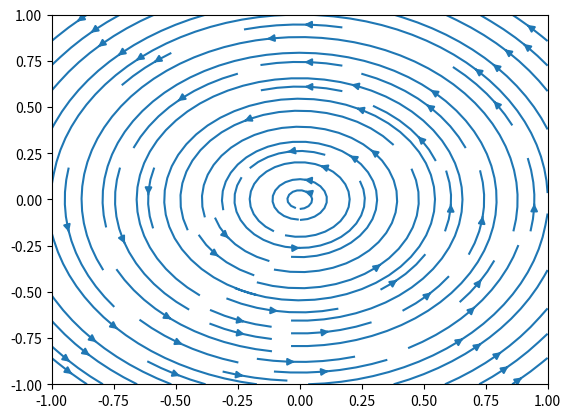
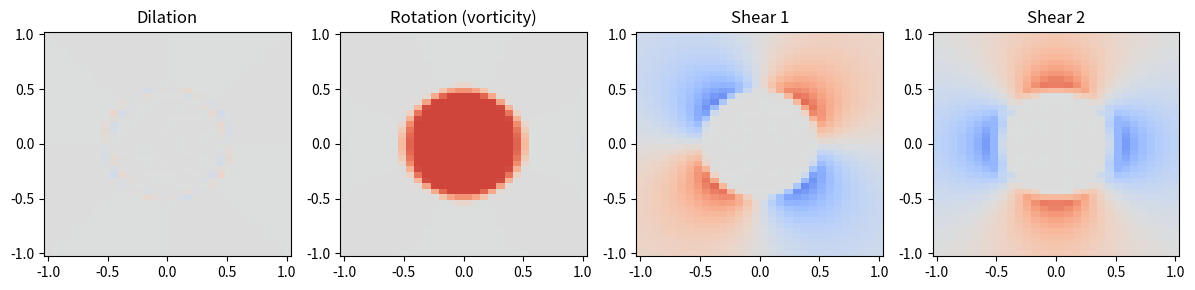

These figures' Python source, in order:
import numpy as np
import matplotlib.pyplot as plt

#### HELPER FUNCTIONS ####
######## Coordinate transformation ########
def cart2pol(x, y):
    """
    Transformation: Cartesian coord to polar coord

    Parameters
    ----------
    x: numpy array
    y: numpy array

    Returns
    -------
    r: numpy array
    phi: numpy array
    """
    r = np.sqrt(x ** 2 + y ** 2)
    phi = np.arctan2(y, x)

    return r, phi


def fix_udata_shape(udata):
    """
    Reshapes udata into a standard format (dim, height, width, (depth), duration).
    ... udata.shape changes from (dim, height, width, (depth)) to (dim, height, width, (depth), 1)

    Parameters
    ----------
    udata: nd array,
          ... with shape (height, width, depth) (3D) or  (height, width, duration) (2D)
          ... OR shape (height, width, depth, duration) (3D) or  (height, width, duration) (2D)

    Returns
    -------
    udata: nd array, with shape (height, width, depth, duration) (3D) or  (height, width, duration) (2D)

    """
    shape = udata.shape  # shape=(dim, nrows, ncols, nstacks) if nstacks=0, shape=(dim, nrows, ncols)
    if shape[0] == 2:
        ux, uy = udata[0, ...], udata[1, ...]
        try:
            dim, nrows, ncols, duration = udata.shape
            return udata
        except:
            dim, nrows, ncols = udata.shape
            duration = 1
            ux = ux.reshape((ux.shape[0], ux.shape[1], duration))
            uy = uy.reshape((uy.shape[0], uy.shape[1], duration))
            return np.stack((ux, uy))

    elif shape[0] == 3:
        dim = 3
        ux, uy, uz = udata[0, ...], udata[1, ...], udata[2, ...]
        try:
            nrows, ncols, nstacks, duration = ux.shape
            return udata
        except:
            nrows, ncols, nstacks = ux.shape
            duration = 1
            ux = ux.reshape((ux.shape[0], ux.shape[1], ux.shape[2], duration))
            uy = uy.reshape((uy.shape[0], uy.shape[1], uy.shape[2], duration))
            uz = uz.reshape((uz.shape[0], uz.shape[1], uz.shape[2], duration))
            return np.stack((ux, uy, uz))


def get_jacobian_xyz_ijk(xx, yy, zz=None):
    """
    Returns diagonal elements of Jacobian between index space basis and physical space
    ... This returns xyz_orientations for get_duidxj_tensor().
    ... Further details can be found in the docstring of get_duidxj_tensor()

    Parameters
    ----------
    xx: 2d/3d array, a grid of x-coordinates
    yy: 2d/3d array, a grid of y-coordinates
    zz: 2d/3d array, a grid of z-coordinates

    Returns
    -------
    jacobian: 1d array
        ... expected input of xyz_orientations for get_duidxj_tensor
    """

    dim = len(xx.shape)
    if dim == 2:
        x = xx[0, :]
        y = yy[:, 0]
        increments = [np.nanmean(np.diff(x)), np.nanmean(np.diff(y))]
    elif dim == 3:
        x = xx[0, :, 0]
        y = yy[:, 0, 0]
        z = zz[0, 0, :]
        increments = [np.nanmean(np.diff(x)), np.nanmean(np.diff(y)), np.nanmean(np.diff(z))]
    else:
        raise ValueError('... xx, yy, zz must have dimensions of 2 or 3. ')

    mapping = {True: 1, False: -1}
    jacobian = np.asarray([mapping[increment > 0] for increment in increments])  # Only diagonal elements
    return jacobian


def get_grid_spacing(xx, yy, zz=None):
    """
    Returns spacings (dx, dy, dz) along the x-, y-, and z- direction

    Parameters
    ----------
    xx: 2d/3d array, x-coordinate of the position
        ... xx, yy = np.meshgrid(x, y) with x = np.linspace(xmin, xmax, n)
        ... xx[0, :] must be equal to x.
    yy: 2d/3d array, y-coordinate of the position
        ... yy[:, 0] must be equal to y.
    zz: 3d array, z-coordinate of the position (optional)
        ... xx, yy, zz = np.meshgrid(x, y, z)
        ... zz[0, 0, :] must be equal to z.

    Returns
    -------
    dx, dy, dz(optional): tuple of float, spacings of the positional grids

    """
    dim = len(xx.shape)
    if dim == 2:
        dx = np.abs(xx[0, 1] - xx[0, 0])
        dy = np.abs(yy[1, 0] - yy[0, 0])
        return dx, dy
    elif dim == 3:
        dx = np.abs(xx[0, 1, 0] - xx[0, 0, 0])
        dy = np.abs(yy[1, 0, 0] - yy[0, 0, 0])
        dz = np.abs(zz[0, 0, 1] - zz[0, 0, 0])
        return dx, dy, dz


### RATE OF STRAIN TENSOR ###
def get_duidxj_tensor(udata, dx=1., dy=1., dz=1., xyz_orientations=np.asarray([1, -1, 1]),
                      xx=None, yy=None, zz=None):
    """
    Assumes udata has a shape (d, nrows, ncols, duration) or  (d, nrows, ncols)
    ... one can easily make udata by np.stack((ux, uy))

    Important Warning:
    ... udata is np.stack((ux, uy, uz))
    ... udata.shape = dim, nrows, ncols, duration
    Parameters
    ----------
    udata: numpy array with shape (ux, uy) or (ux, uy, uz)
        ... assumes ux/uy/uz has a shape (nrows, ncols, duration) or (nrows, ncols, nstacks, duration)
        ... can handle udata without a temporal axis
    dx: float, x spacing
    dy: float, y spacing
    dz: float, z spacing
    xyz_orientations: 1d array-like with shape (3,)
        ... xyz_orientations = [djdx, didy, dkdz]
        ... HOW TO DETERMINE xyz_orientations:
                1. Does the xx[0, :] (or xx[0, :, 0] for 3D) monotonically increase as the index increases?
                    If True, djdx = 1
                    If False, djdx = -1
                2. Does the yy[:, 0] (or yy[:, 0, 0] for 3D) monotonically increase as the index increases?
                    If True, didy = 1
                    If False, didy = -1
                3. Does the zz[0, 0, :] monotonically increase as the index increases?
                    If True, dkdz = 1
                    If False, dkdz = -1
            ... If you are not sure what this is, use

        ... Factors between index space (ijk) and physical space (xyz)

        ... This factor is necessary since the conventions used for the index space and the physical space are different.
            Consider a 3D array a. a[i, j, k]. The convention used for this module is to interpret this array as a[y, x, z].
            (In case of udata, udata[dim, y, x, z, t])
            All useful modules such as numpy are written in the index space, but this convention is not ideal for physicists
            for several reasons.
            1. many experimental data are not organized in the index space.
            2. One always requires conversion between the index space and physical space especially at the end of the analysis.
            (physicists like to present in the units of physical units not in terms of ijk)

        ... This array is essentially a Jacobian between the index space basis (ijk) and the physical space basis (xyz)
            All information needed is just dx/dj, dy/di, dz/dk because ijk and xyz are both orthogonal bases.
            There is no off-diagonal elements in the Jacobian matrix, and one needs to supply only 3 elements for 3D udata.
            If I strictly use the Cartesian basis for xyz (as it should), then I could say they are both orthonormal.
            This makes each element of the Jacobian array to be either 1 or -1, reflecting the directions of +x/+y/+z
            with respect to +j/+i/+k


    Returns
    -------
    sij: numpy array with shape (nrows, ncols, duration, 2, 2) (dim=2) or (nrows, ncols, nstacks, duration, 3, 3) (dim=3)
        ... idea is... sij[spacial coordinates, time, tensor indices]
            e.g.-  sij(x, y, t) = sij[y, x, t, i, j]
        ... sij = d ui / dxj
    """

    if xx is not None and yy is not None:
        xyz_orientations = get_jacobian_xyz_ijk(xx, yy, zz)
        if zz is None:
            dx, dy = get_grid_spacing(xx, yy)
        else:
            dx, dy, dz = get_grid_spacing(xx, yy, zz)
    shape = udata.shape  # shape=(dim, nrows, ncols, nstacks) if nstacks=0, shape=(dim, nrows, ncols)
    dim = shape[0]

    if dim == 2:
        ux, uy = udata[0, ...], udata[1, ...]
        try:
            dim, nrows, ncols, duration = udata.shape
        except:
            dim, nrows, ncols = udata.shape
            duration = 1
            ux = ux.reshape((ux.shape[0], ux.shape[1], duration))
            uy = uy.reshape((uy.shape[0], uy.shape[1], duration))

        duxdx = np.gradient(ux, dx, axis=1) * xyz_orientations[0]
        duxdy = np.gradient(ux, dy, axis=0) * xyz_orientations[
            1]  # +dy is the column up. np gradient computes difference by going DOWN in the column, which is the opposite
        duydx = np.gradient(uy, dx, axis=1) * xyz_orientations[0]
        duydy = np.gradient(uy, dy, axis=0) * xyz_orientations[1]
        sij = np.zeros((nrows, ncols, duration, dim, dim))
        sij[..., 0, 0] = duxdx
        sij[..., 0, 1] = duxdy
        sij[..., 1, 0] = duydx
        sij[..., 1, 1] = duydy
    elif dim == 3:
        ux, uy, uz = udata[0, ...], udata[1, ...], udata[2, ...]
        try:
            # print ux.shape
            nrows, ncols, nstacks, duration = ux.shape
        except:
            nrows, ncols, nstacks = ux.shape
            duration = 1
            ux = ux.reshape((ux.shape[0], ux.shape[1], ux.shape[2], duration))
            uy = uy.reshape((uy.shape[0], uy.shape[1], uy.shape[2], duration))
            uz = uz.reshape((uz.shape[0], uz.shape[1], uz.shape[2], duration))
        duxdx = np.gradient(ux, dx, axis=1) * xyz_orientations[0]
        duxdy = np.gradient(ux, dy, axis=0) * xyz_orientations[1]
        duxdz = np.gradient(ux, dz, axis=2) * xyz_orientations[2]
        duydx = np.gradient(uy, dx, axis=1) * xyz_orientations[0]
        duydy = np.gradient(uy, dy, axis=0) * xyz_orientations[1]
        duydz = np.gradient(uy, dz, axis=2) * xyz_orientations[2]
        duzdx = np.gradient(uz, dx, axis=1) * xyz_orientations[0]
        duzdy = np.gradient(uz, dy, axis=0) * xyz_orientations[1]
        duzdz = np.gradient(uz, dz, axis=2) * xyz_orientations[2]

        sij = np.zeros((nrows, ncols, nstacks, duration, dim, dim))
        sij[..., 0, 0] = duxdx
        sij[..., 0, 1] = duxdy
        sij[..., 0, 2] = duxdz
        sij[..., 1, 0] = duydx
        sij[..., 1, 1] = duydy
        sij[..., 1, 2] = duydz
        sij[..., 2, 0] = duzdx
        sij[..., 2, 1] = duzdy
        sij[..., 2, 2] = duzdz
    elif dim > 3:
        print('...Not implemented yet.')
        return None
    return sij


### TENSOR DECOMPOSITION ###
def decompose_duidxj(sij):
    """
    Decompose a duidxj tensor into a symmetric and an antisymmetric parts
    Returns symmetric part (eij) and anti-symmetric part (gij)

    Parameters
    ----------
    sij, 5d or 6d numpy array (x, y, t, i, j) or (x, y, z, t, i, j)

    Returns
    -------
    eij: 5d or 6d numpy array, symmetric part of rate-of-strain tensor.
         5d if spatial dimensions are x and y. 6d if spatial dimensions are x, y, and z.
    gij: 5d or 6d numpy array, anti-symmetric part of rate-of-stxxain tensor.
         5d if spatial dimensions are x and y. 6d if spatial dimensions are x, y, and z.

    """
    dim = len(sij.shape) - 3  # spatial dim
    if dim == 2:
        duration = sij.shape[2]
    elif dim == 3:
        duration = sij.shape[3]

    eij = np.zeros(sij.shape)
    # gij = np.zeros(sij.shape) #anti-symmetric part
    for t in range(duration):
        for i in range(dim):
            for j in range(dim):
                if j >= i:
                    eij[..., t, i, j] = 1. / 2. * (sij[..., t, i, j] + sij[..., t, j, i])
                    # gij[..., i, j] += 1./2. * (sij[..., i, j] - sij[..., j, i]) #anti-symmetric part
                else:
                    eij[..., t, i, j] = eij[..., t, j, i]
                    # gij[..., i, j] = -gij[..., j, i] #anti-symmetric part
    gij = sij - eij
    return eij, gij


### VECTOR OPERATION ###
def curl(udata, dx=1., dy=1., dz=1., xyz_orientations=np.asarray([1, -1, 1]),
         xx=None, yy=None, zz=None, verbose=False):
    """
    Computes curl of a velocity field using a rate of strain tensor
    ... if you already have velocity data as ux = array with shape (m, n) and uy = array with shape (m, n),
        udata = np.stack((ugrid1, vgrid1))
        omega = vec.curl(udata)
    Parameters
    ----------
    udata: (ux, uy, uz) or (ux, uy)
    dx, dy, dz: float, spatial spating of a 2D/3D grid
    xyz_orientations: 1d array
        ... differentiation in the index space and the physical space must be conducted properly.
        tflow convention is to treat the row, column, and the depth (i,j,k) are parallel to x, y, z in the physical space;
        however, this does not specify the direction of the axes. (+i direction is only equal to EITHER +x or -x).
        This ambiguity causes a problem during differentiation, and the choice is somewhat arbitrary to the users.
        This function offers a solution by two ways. One way is to give a 2d/3d array of the positional grids.
        If xx, yy, zz are given, it would automatically figures out how +i,+j,+k are aligned with +x,+y,+z.
        The second way is give delta x/ delta_i, dy/delta_j, dz/delta_k. This argument is related to this method.
        ... e.g.
        xyz_orientations = [1, 1, 1]... means +x // +i, +y//+j, +z//+k
        xyz_orientations = [-1, -1, -1]... means +x // -i, +y//-j, +z//-k
        xyz_orientations = [1, -1, 1]... means +x // +i, +y//-j, +z//+k
    xx: 2d/3d array, positional grid
        ... If given, it would automatically figure out whether +x and +i point at the same direction,
         and the curl is computed based on that
    yy: 2d/3d array, positional grid
        ... If given, it would automatically figure out whether +y and +j point at the same direction,
         and the curl is computed based on that
    zz: 2d/3d array, positional grid
        ... If given, it would automatically figure out whether +z and +k point at the same direction,
         and the curl is computed based on that

    Returns
    -------
    omega: numpy array
        shape: (height, width, duration) (2D) or (height, width, duration) (2D)

    """
    if verbose:
        print('... curl(): If the result is not sensible, consult altering xyz_orientations.\n'
              'A common mistake is that udata is not origanized properly such that '
              '+x direction is not equal to +direction along the row of an array'
              'or +y direction is not equal to +direction along the column of an array')
    sij = get_duidxj_tensor(udata, dx=dx, dy=dy, dz=dz, xyz_orientations=xyz_orientations, xx=xx, yy=yy, zz=zz)
    dim = len(sij.shape) - 3  # spatial dim
    eij, gij = decompose_duidxj(sij)
    if dim == 2:
        omega = 2 * gij[..., 1, 0]  # checked. this is correct.
    elif dim == 3:
        # sign issue was checked. this is correct.
        omega1, omega2, omega3 = 2. * gij[..., 2, 1], 2. * gij[..., 0, 2], 2. * gij[..., 1, 0]
        omega = np.stack((omega1, omega2, omega3))
    else:
        print('Not implemented yet!')
        return None
    return omega


def div(udata, dx=1., dy=1., dz=1., xyz_orientations=np.asarray([1, -1, 1]), xx=None, yy=None, zz=None):
    """
    Computes divergence of a velocity field

    Parameters
    ----------
    udata: numpy array
          ... (ux, uy, uz) or (ux, uy)
          ... ui has a shape (height, width, depth, duration) or (height, width, depth) (3D)
          ... ui may have a shape (height, width, duration) or (height, width) (2D)

    Returns
    -------
    div_u: numpy array
          ... div_u has a shape (height, width, depth, duration) (3D) or (height, width, duration) (2D)
    """
    sij = get_duidxj_tensor(udata, dx=dx, dy=dy, dz=dz, xyz_orientations=xyz_orientations, xx=xx, yy=yy,
                            zz=zz)  # shape (nrows, ncols, duration, 2, 2) (dim=2) or (nrows, ncols, nstacks, duration, 3, 3) (dim=3)
    dim = len(sij.shape) - 3  # spatial dim
    div_u = np.zeros(sij.shape[:-2])
    for d in range(dim):
        div_u += sij[..., d, d]

    return div_u


# Sample velocity field
def rankine_vortex_2d(xx, yy, x0=0, y0=0, gamma=1., a=1.):
    """
    Reutrns a 2D velocity field with a single Rankine vortex at (x0, y0)

    Parameters
    ----------
    xx: numpy array
        x-coordinate, 2d grid
    yy: numpy array
        y-coordinate, 2d grid
    x0: float
        x-coordinate of the position of the rankine vortex
    y0: float
        y-coordinate of the position of the rankine vortex
    gamma: float
        circulation of the rankine vortex
    a: float
        core radius of the rankine vortex

    Returns
    -------
    udata: (ux, uy)

    """
    rr, phi = cart2pol(xx - x0, yy - y0)

    cond = rr <= a
    ux, uy = np.empty_like(rr), np.empty_like(rr)
    # r <= a
    ux[cond] = -gamma * rr[cond] / (2 * np.pi * a ** 2) * np.sin(phi[cond])
    uy[cond] = gamma * rr[cond] / (2 * np.pi * a ** 2) * np.cos(phi[cond])
    # r > a
    ux[~cond] = -gamma / (2 * np.pi * rr[~cond]) * np.sin(phi[~cond])
    uy[~cond] = gamma / (2 * np.pi * rr[~cond]) * np.cos(phi[~cond])

    udata = np.stack((ux, uy))

    return udata

def main():
    # Define a grid
    nx, ny = 30, 40
    x, y = np.linspace(-1, 1, 30), np.linspace(-1, 1, 40)
    xx, yy = np.meshgrid(x, y)
    # Get a sample velocity field (2D)
    udata = rankine_vortex_2d(xx, yy, a=0.5)
    print('Shape of udata is (dim, ny, nx):', udata.shape)

    # Get a rate-of-strain tensor, dui/dxj
    duidxj = get_duidxj_tensor(udata, xx=xx, yy=yy)
    print('Shape of duidxj is (ny, nx, duration, dim, dim):', duidxj.shape)

    # Decompose duidxj into symmetric and anti-symmetric parts
    eij, gij = decompose_duidxj(duidxj)
    print('\n#####Decomposition: duidxj = (symmetric tensor) + (anti-symmetric tensor) = eij + gij#####')
    print('\nNotice that eij and gij have the same shape as duidxj')
    print('Shape of eij is (ny, nx, duration, dim, dim):', eij.shape)
    print('Shape of gij is (ny, nx, duration, dim, dim):', gij.shape)

    ## HOW TO USE:
    print('\n#####How to use the duidxj array#####')
    print('duidxj, eij, and gij stores their values in the shape of (y, x, time(frame), tensor index i, tensor index j):')

    print('dux/dx = duidxj[:, :, :, 0, 0]')
    print('dux/dy = duidxj[:, :, :, 0, 1]')
    print('duy/dx = duidxj[:, :, :, 1, 0]')
    print('duy/dy = duidxj[:, :, :, 1, 1]')
    ##############################
    # Divergence
    divU = duidxj[..., 0, 0] + duidxj[..., 1, 1]
    # Curl
    curlU = duidxj[..., 1, 0] - duidxj[..., 0, 1]
    # Shear 1
    shear1U = duidxj[..., 0, 0] - duidxj[..., 1, 1]
    # Shear 2
    shear2U = duidxj[..., 1, 0] + duidxj[..., 0, 1]
    ##############################

    fig1 = plt.figure(1)
    ax1 = fig1.add_subplot(111)
    ax1.streamplot(xx, yy, udata[0, ...], udata[1, ...], )

    vmin, vmax = -1.5, 1.5
    fig2 = plt.figure(2, figsize=(12, 3))
    axes2 = fig2.subplots(1, 4)
    cc0 = axes2[0].pcolormesh(xx, yy, divU[..., 0], cmap='coolwarm', vmin=vmin, vmax=vmax)
    axes2[1].pcolormesh(xx, yy, curlU[..., 0], cmap='coolwarm', vmin=vmin, vmax=vmax)
    axes2[2].pcolormesh(xx, yy, shear1U[..., 0], cmap='coolwarm', vmin=vmin, vmax=vmax)
    axes2[3].pcolormesh(xx, yy, shear2U[..., 0], cmap='coolwarm', vmin=vmin, vmax=vmax)

    titles = ['Dilation', 'Rotation (vorticity)', 'Shear 1', 'Shear 2']
    for ax, title in zip(axes2, titles):
        ax.set_title(title)

    # fig2.colorbar(cc0)
    fig2.tight_layout()
    plt.show()

if __name__=='__main__':
    main()
